Photos from the image-classification dataset "processed" in the GitHub repository ioanatudorache/proiect-retele-neuronale2. Its 4 classes are: Andromeda, Pegasus, Ursa Major, Ursa Minor.

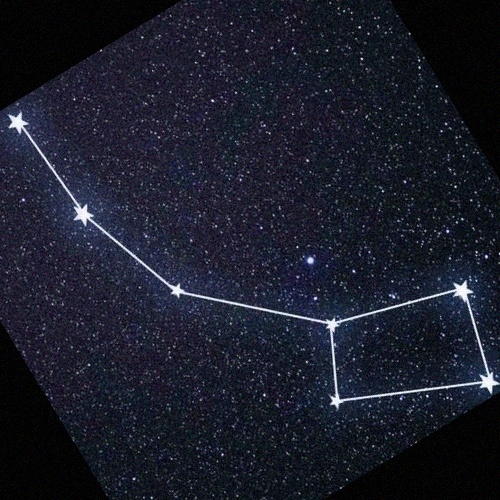
Label: Ursa Minor

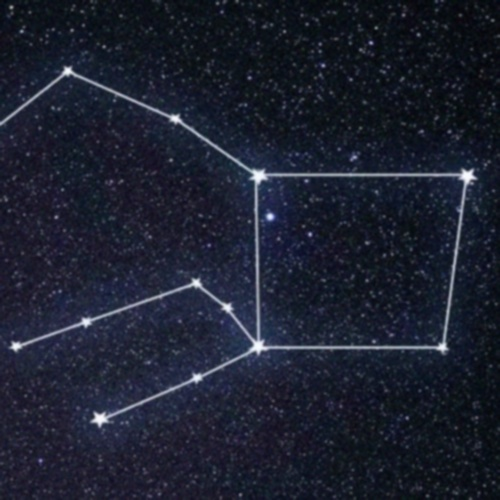
Label: Pegasus

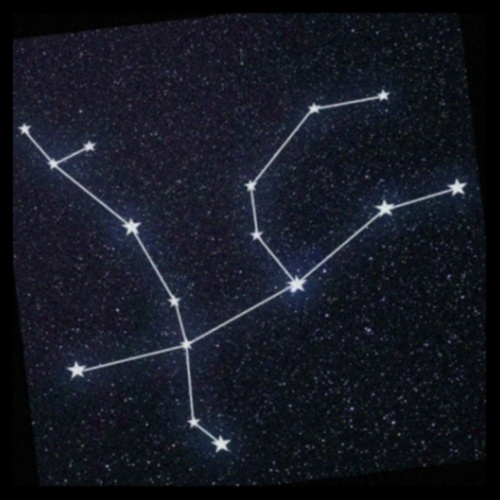
Label: Andromeda

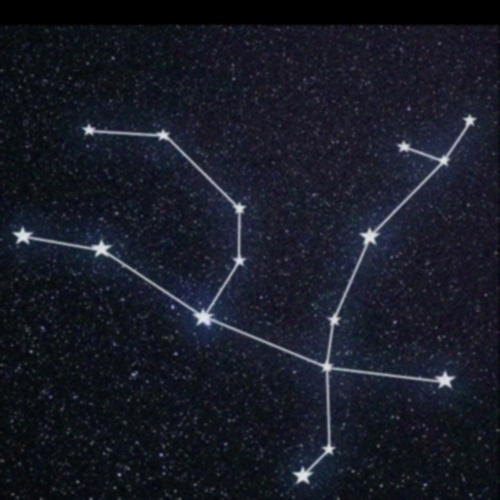
Label: Andromeda

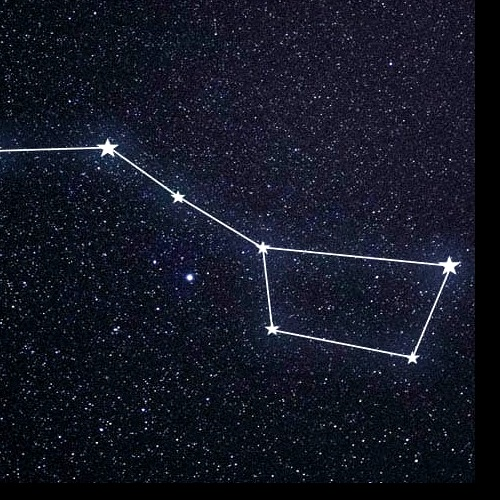
Label: Ursa Major

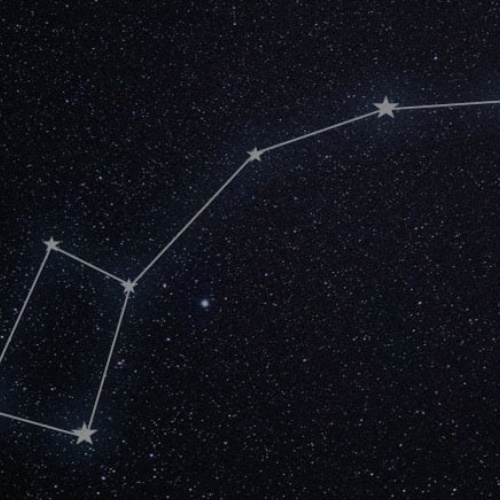
Label: Ursa Minor
